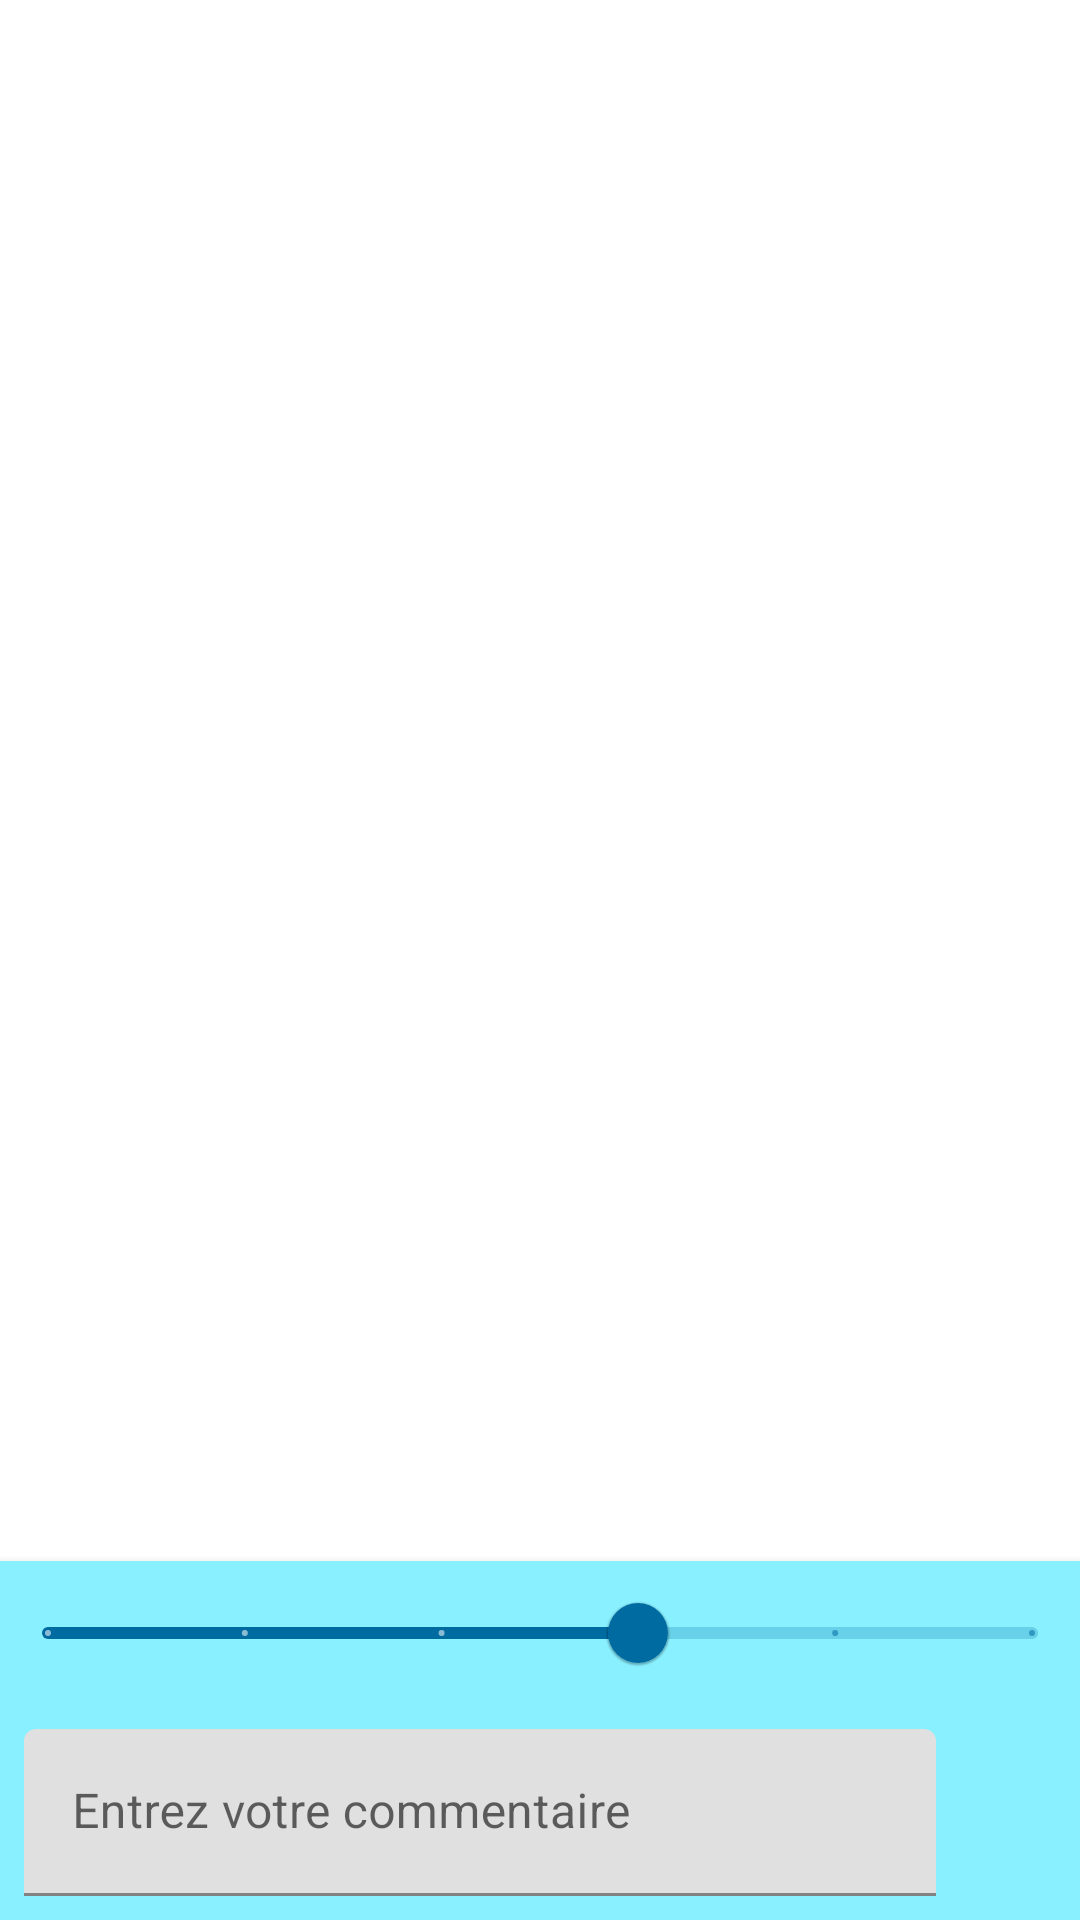

Android layout source for this screen:
<!-- AndroidManifest.xml: application theme Theme.Trans2021 -->
<!-- res/layout/fragment_notes.xml -->
<?xml version="1.0" encoding="utf-8"?>
<androidx.constraintlayout.widget.ConstraintLayout
    xmlns:android="http://schemas.android.com/apk/res/android"
    xmlns:app="http://schemas.android.com/apk/res-auto"
    xmlns:tools="http://schemas.android.com/tools"
    android:id="@+id/constraintLayout"
    android:layout_width="match_parent"
    android:layout_height="match_parent">

    <androidx.recyclerview.widget.RecyclerView
        android:id="@+id/recycler_view"
        android:layout_width="match_parent"
        android:layout_height="0dp"
        app:layout_constraintTop_toTopOf="parent"
        app:layout_constraintBottom_toTopOf="@id/post_comment_layout"
        app:layoutManager="LinearLayoutManager"
        tools:listitem="@layout/fragment_notes_item"/>
    <LinearLayout
        android:layout_width="match_parent"
        android:layout_height="wrap_content"
        app:layout_constraintBottom_toBottomOf="parent"
        android:id="@+id/post_comment_layout"
        android:orientation="vertical"
        android:elevation="4dp"
        android:background="?attr/colorAccent">

        <com.google.android.material.slider.Slider
            android:id="@+id/slider"
            android:value="3.0"
            android:valueFrom="0.0"
            android:valueTo="5.0"
            android:stepSize="1.0"
            android:layout_width="match_parent"
            android:layout_height="wrap_content"
            />

        <LinearLayout
            android:layout_width="match_parent"
            android:layout_height="wrap_content"
            android:orientation="horizontal"
            android:gravity="center_vertical">
            <com.google.android.material.textfield.TextInputLayout
                android:layout_margin="8dp"
                android:id="@+id/filledTextField"
                android:layout_weight="1"
                android:layout_width="0dp"
                android:layout_height="wrap_content"
                android:hint="@string/insert_your_comment">

                <com.google.android.material.textfield.TextInputEditText
                    android:layout_width="match_parent"
                    android:layout_height="wrap_content"
                    android:maxLines="4"
                    />

            </com.google.android.material.textfield.TextInputLayout>
            <ImageButton
                android:id="@+id/confirm_button"
                android:padding="16dp"
                android:layout_width="wrap_content"
                android:layout_height="wrap_content"
                android:layout_marginRight="8dp"
                app:iconGravity="end"
                android:src="@drawable/ic_check_24px"
                android:tint="@color/colorPrimary"
                android:background="?attr/selectableItemBackgroundBorderless"
                />
        </LinearLayout>
    </LinearLayout>

</androidx.constraintlayout.widget.ConstraintLayout>
<!-- resources referenced by this layout -->
<resources>
  <string name="insert_your_comment">Entrez votre commentaire</string>
  <style name="Theme.Trans2021" parent="Theme.MaterialComponents.DayNight.DarkActionBar">
          
          <item name="colorPrimary">@color/blue_10</item>
          <item name="colorPrimaryVariant">@color/dark_blue</item>
          <item name="colorOnPrimary">@color/white</item>
          
          <item name="colorSecondary">@color/secondary_trans</item>
          <item name="colorSecondaryVariant">@color/teal_700</item>
          <item name="colorOnSecondary">@color/black</item>
          
          <item name="android:statusBarColor" tools:targetApi="l">?attr/colorPrimaryVariant</item>
          
      </style>
  <color name="blue_10">#006ba1</color>
  <color name="dark_blue">#0a003f</color>
  <color name="white">#FFFFFFFF</color>
  <color name="secondary_trans">#89f0ff</color>
  <color name="teal_700">#FF018786</color>
  <color name="black">#FF000000</color>
  <!-- not gathered from this repository: default colours our renderer supplied (Android Studio template values) -->
  <color name="colorPrimary">#FF6200EE</color>
</resources>
